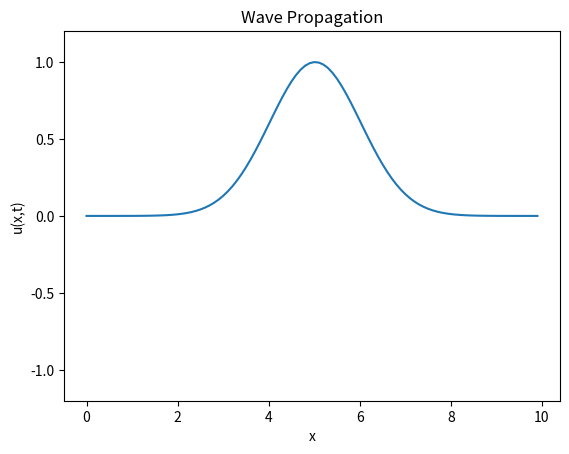

The script that saved this image:
import numpy as np
import matplotlib.pyplot as plt
import matplotlib.animation as animation

# Define the parameters of the wave
length = 10  # Length of the spatial domain
time = 5  # Total simulation time
dt = 0.01  # Time step
dx = 0.1  # Spatial step
c = 1.0  # Wave speed

# Create the spatial and temporal grids
x = np.arange(0, length, dx)
t = np.arange(0, time, dt)
n_t = len(t)

# Initialize the wave amplitude
u = np.zeros_like(x)

# Set initial condition (e.g., a Gaussian pulse)
center = length / 2
sigma = 1
u = np.exp(-0.5 * ((x - center) / sigma) ** 2)

# Create the figure and axes for the animation
fig, ax = plt.subplots()
line, = ax.plot(x, u)
ax.set_ylim(-1.2, 1.2)
ax.set_xlabel("x")
ax.set_ylabel("u(x,t)")
ax.set_title("Wave Propagation")


# Define the animation function
def animate(i):
    global u
    # Numerical solution using finite differences (example: simple advection)
    u_new = np.zeros_like(u)
    for j in range(1, len(x)):
        u_new[j] = u[j] - c * dt / dx * (u[j] - u[j - 1])
    u_new[0] = u_new[-1]  # Periodic boundary condition
    u = u_new

    line.set_ydata(u)
    return line,


# Create the animation
ani = animation.FuncAnimation(fig, animate, frames=n_t, interval=20, blit=True)

# Display the animation
plt.show()
